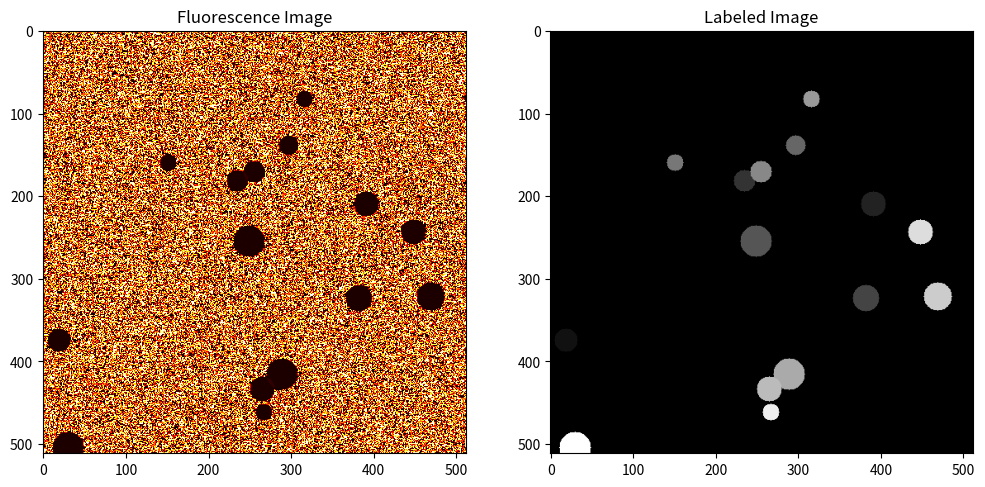

The matplotlib source for this figure:
import numpy as np
import matplotlib.pyplot as plt
from scipy.ndimage import gaussian_filter
from scipy.spatial import distance
import random

class SyntheticYeastImageGenerator:
    def __init__(self, width=2048, height=2048):
        """
        Initialize the generator with specified image dimensions.
        
        Args:
            width (int): Width of the output image.
            height (int): Height of the output image.
        """
        self.width = width
        self.height = height
        self.image = np.zeros((height, width), dtype=np.uint16)
        self.label_image = np.zeros((height, width), dtype=np.uint8)
        
    def generate_cells(self, num_cells=50, cell_size_range=(10, 50), 
                       fluorescence_level=1000, noise_level=100):
        """
        Generate synthetic yeast cells with fluorescence in the image and a labeled mask.
        
        Args:
            num_cells (int): Number of yeast cells to generate.
            cell_size_range (tuple): Minimum and maximum cell diameter in pixels.
            fluorescence_level (int): Mean fluorescence intensity of cells.
            noise_level (int): Standard deviation of background noise.
        """
        # Initialize images
        self.image.fill(0)
        self.label_image.fill(0)
        
        # Create each cell
        for cell_id in range(1, num_cells + 1):
            self._add_cell(cell_id, cell_size_range, fluorescence_level)
        
        # Apply background noise
        self.image += np.random.normal(0, noise_level, self.image.shape).astype(np.uint16)
        self.image = np.clip(self.image, 0, np.iinfo(np.uint16).max)  # Ensure valid uint16 range

    def _add_cell(self, cell_id, cell_size_range, fluorescence_level):
        """
        Add a single cell to the synthetic image and label image.
        
        Args:
            cell_id (int): Unique identifier for the cell (used in label image).
            cell_size_range (tuple): Minimum and maximum cell diameter.
            fluorescence_level (int): Intensity of cell fluorescence.
        """
        # Random cell position and size
        x, y = np.random.randint(0, self.width), np.random.randint(0, self.height)
        cell_radius = random.randint(cell_size_range[0] // 2, cell_size_range[1] // 2)

        # Generate a circular cell shape with a Gaussian blur for realism
        y_grid, x_grid = np.ogrid[:self.height, :self.width]
        mask = (x_grid - x)**2 + (y_grid - y)**2 <= cell_radius**2
        cell_intensity = fluorescence_level + np.random.randint(-50, 50)
        
        # Update images
        self.image[mask] = np.clip(self.image[mask] + cell_intensity, 0, np.iinfo(np.uint16).max)
        self.label_image[mask] = cell_id

    def get_images(self):
        """
        Retrieve the generated fluorescence image and label image.
        
        Returns:
            tuple: (fluorescence_image, label_image)
        """
        return self.image, self.label_image

    def save_images(self, fluorescence_path="fluorescence_image.png", label_path="label_image.png"):
        """
        Save the generated images to files.
        
        Args:
            fluorescence_path (str): Path to save the fluorescence image.
            label_path (str): Path to save the label image.
        """
        plt.imsave(fluorescence_path, self.image, cmap='hot', format='png')
        plt.imsave(label_path, self.label_image, cmap='gray', format='png')

    def display_images(self):
        """
        Display the generated fluorescence and label images side by side.
        """
        fig, ax = plt.subplots(1, 2, figsize=(12, 6))
        ax[0].imshow(self.image, cmap='hot')
        ax[0].set_title("Fluorescence Image")
        ax[1].imshow(self.label_image, cmap='gray')
        ax[1].set_title("Labeled Image")
        plt.show()

# Example usage
if __name__ == "__main__":
    # Parameters for the synthetic image generation
    generator = SyntheticYeastImageGenerator(width=512, height=512)
    generator.generate_cells(num_cells=15, cell_size_range=(20, 40), fluorescence_level=2000, noise_level=50)
    generator.display_images()
    generator.save_images("fluorescence_image.png", "label_image.png")
